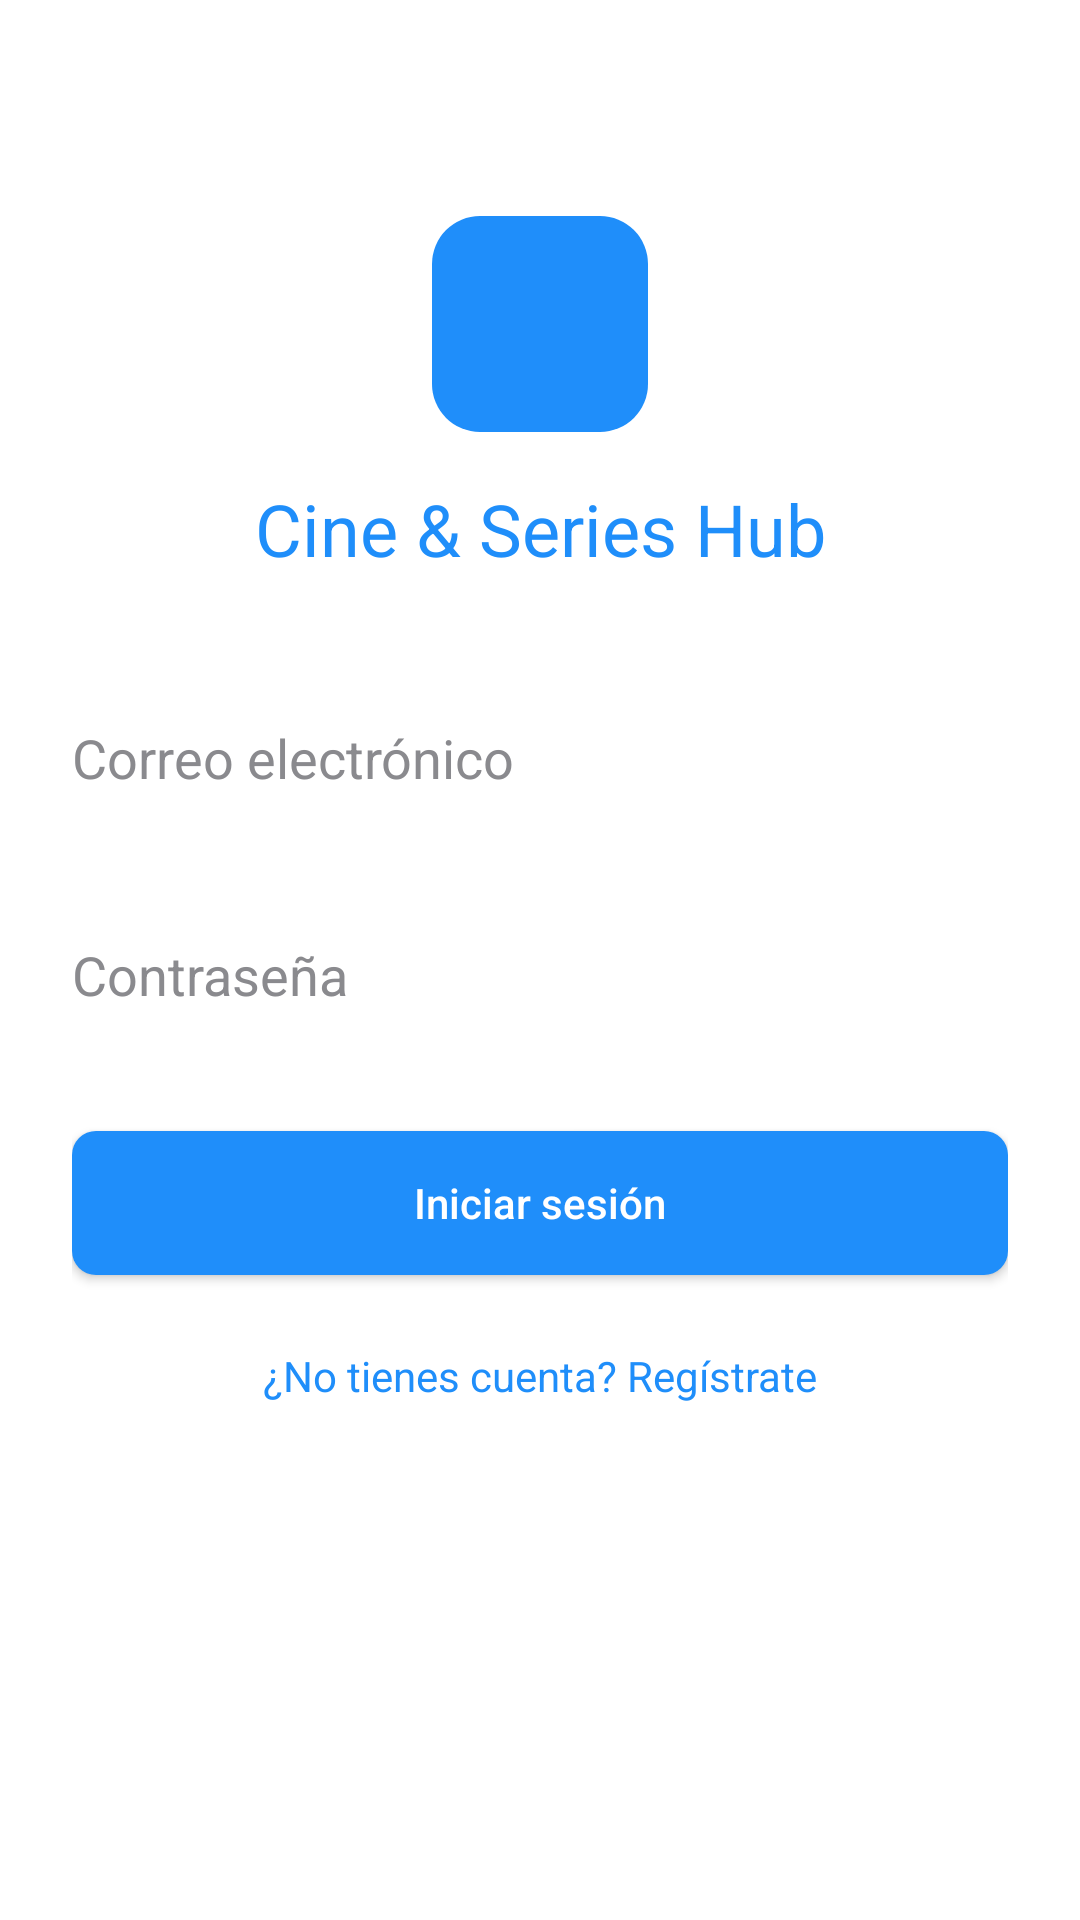

The Android layout XML behind this screen, and the referenced resources:
<!-- AndroidManifest.xml: activity theme AppTheme -->
<!-- res/layout/activity_main.xml -->
<?xml version="1.0" encoding="utf-8"?>
<androidx.constraintlayout.widget.ConstraintLayout
    xmlns:android="http://schemas.android.com/apk/res/android"
    xmlns:app="http://schemas.android.com/apk/res-auto"
    xmlns:tools="http://schemas.android.com/tools"
    android:id="@+id/main"
    android:layout_width="match_parent"
    android:layout_height="match_parent"
    android:background="@android:color/white"
    android:padding="24dp"
    tools:context=".MainActivity">
    
    <ImageView
        android:id="@+id/ivLogo"
        android:layout_width="72dp"
        android:layout_height="72dp"
        android:layout_marginTop="48dp"
        android:padding="16dp"
        android:src="@drawable/ic_movie"
        android:background="@drawable/bg_logo_blue_rounded_square"
        android:tint="@android:color/white"
        android:scaleType="centerInside"
        app:layout_constraintTop_toTopOf="parent"
        app:layout_constraintStart_toStartOf="parent"
        app:layout_constraintEnd_toEndOf="parent" />

    
    <TextView
        android:id="@+id/tvAppName"
        android:layout_width="wrap_content"
        android:layout_height="wrap_content"
        android:layout_marginTop="16dp"
        android:text="Cine &amp; Series Hub"
        android:textSize="24sp"
        android:textColor="@color/app_blue"
        app:layout_constraintTop_toBottomOf="@id/ivLogo"
        app:layout_constraintStart_toStartOf="parent"
        app:layout_constraintEnd_toEndOf="parent"/>

    
    <EditText
        android:id="@+id/etEmail"
        android:layout_width="0dp"
        android:layout_height="wrap_content"
        android:layout_marginTop="32dp"
        android:hint="Correo electrónico"
        android:inputType="textEmailAddress"
        android:paddingVertical="16dp"
        android:background="@drawable/rounded_edittext_teal_border"
        android:textColor="@android:color/black"
        android:textColorHint="#8A8A8E"
        app:layout_constraintTop_toBottomOf="@id/tvAppName"
        app:layout_constraintStart_toStartOf="parent"
        app:layout_constraintEnd_toEndOf="parent"/>

    
    <EditText
        android:id="@+id/etPassword"
        android:layout_width="0dp"
        android:layout_height="wrap_content"
        android:layout_marginTop="16dp"
        android:hint="Contraseña"
        android:inputType="textPassword"
        android:paddingVertical="16dp"
        android:background="@drawable/rounded_edittext_teal_border"
        android:textColor="@android:color/black"
        android:textColorHint="#8A8A8E"
        app:layout_constraintTop_toBottomOf="@id/etEmail"
        app:layout_constraintStart_toStartOf="parent"
        app:layout_constraintEnd_toEndOf="parent"/>

    
    <Button
        android:id="@+id/btnLogin"
        android:layout_width="0dp"
        android:layout_height="wrap_content"
        android:layout_marginTop="24dp"
        android:text="Iniciar sesión"
        android:textAllCaps="false"
        android:background="@drawable/rounded_button_appblue_white_text"
        android:textColor="@android:color/white"
        android:paddingVertical="14dp"
        app:layout_constraintTop_toBottomOf="@id/etPassword"
        app:layout_constraintStart_toStartOf="parent"
        app:layout_constraintEnd_toEndOf="parent"/>

    
    <TextView
        android:id="@+id/tvGoRegister"
        android:layout_width="wrap_content"
        android:layout_height="wrap_content"
        android:layout_marginTop="24dp"
        android:text="¿No tienes cuenta? Regístrate"
        android:textSize="14sp"
        android:textColor="@color/app_blue"
        app:layout_constraintTop_toBottomOf="@id/btnLogin"
        app:layout_constraintStart_toStartOf="parent"
        app:layout_constraintEnd_toEndOf="parent"/>

    
    <ProgressBar
        android:id="@+id/pbLoading"
        android:layout_width="wrap_content"
        android:layout_height="wrap_content"
        android:layout_marginTop="32dp"
        android:visibility="gone"
        app:layout_constraintTop_toBottomOf="@id/tvGoRegister"
        app:layout_constraintStart_toStartOf="parent"
        app:layout_constraintEnd_toEndOf="parent"/>

</androidx.constraintlayout.widget.ConstraintLayout>
<!-- resources referenced by this layout -->
<resources>
  <color name="app_blue">#1F8EFA</color>
  <!-- drawable bg_logo_blue_rounded_square (drawable) -->
  <?xml version="1.0" encoding="utf-8"?>
  <shape xmlns:android="http://schemas.android.com/apk/res/android"
      android:shape="rectangle">
      <solid android:color="@color/app_blue"/>
      <corners android:radius="16dp"/> </shape>
  <!-- drawable rounded_button_appblue_white_text (drawable) -->
  <?xml version="1.0" encoding="utf-8"?>
  <shape xmlns:android="http://schemas.android.com/apk/res/android"
      android:shape="rectangle">
      <solid android:color="@color/app_blue"/> <corners android:radius="8dp" />
  </shape>
  <style name="AppTheme" parent="Theme.AppCompat.Light.NoActionBar">
          <item name="android:statusBarColor">@color/colorPrimary</item>
          <item name="colorAccent">@color/colorAccent</item>
          <item name="android:windowBackground">@color/colorBackground</item>
      </style>
  <color name="colorPrimary">#1F8EFA</color>
  <color name="colorAccent">#156CD3</color>
  <color name="colorBackground">#FFFFFF</color>
</resources>
